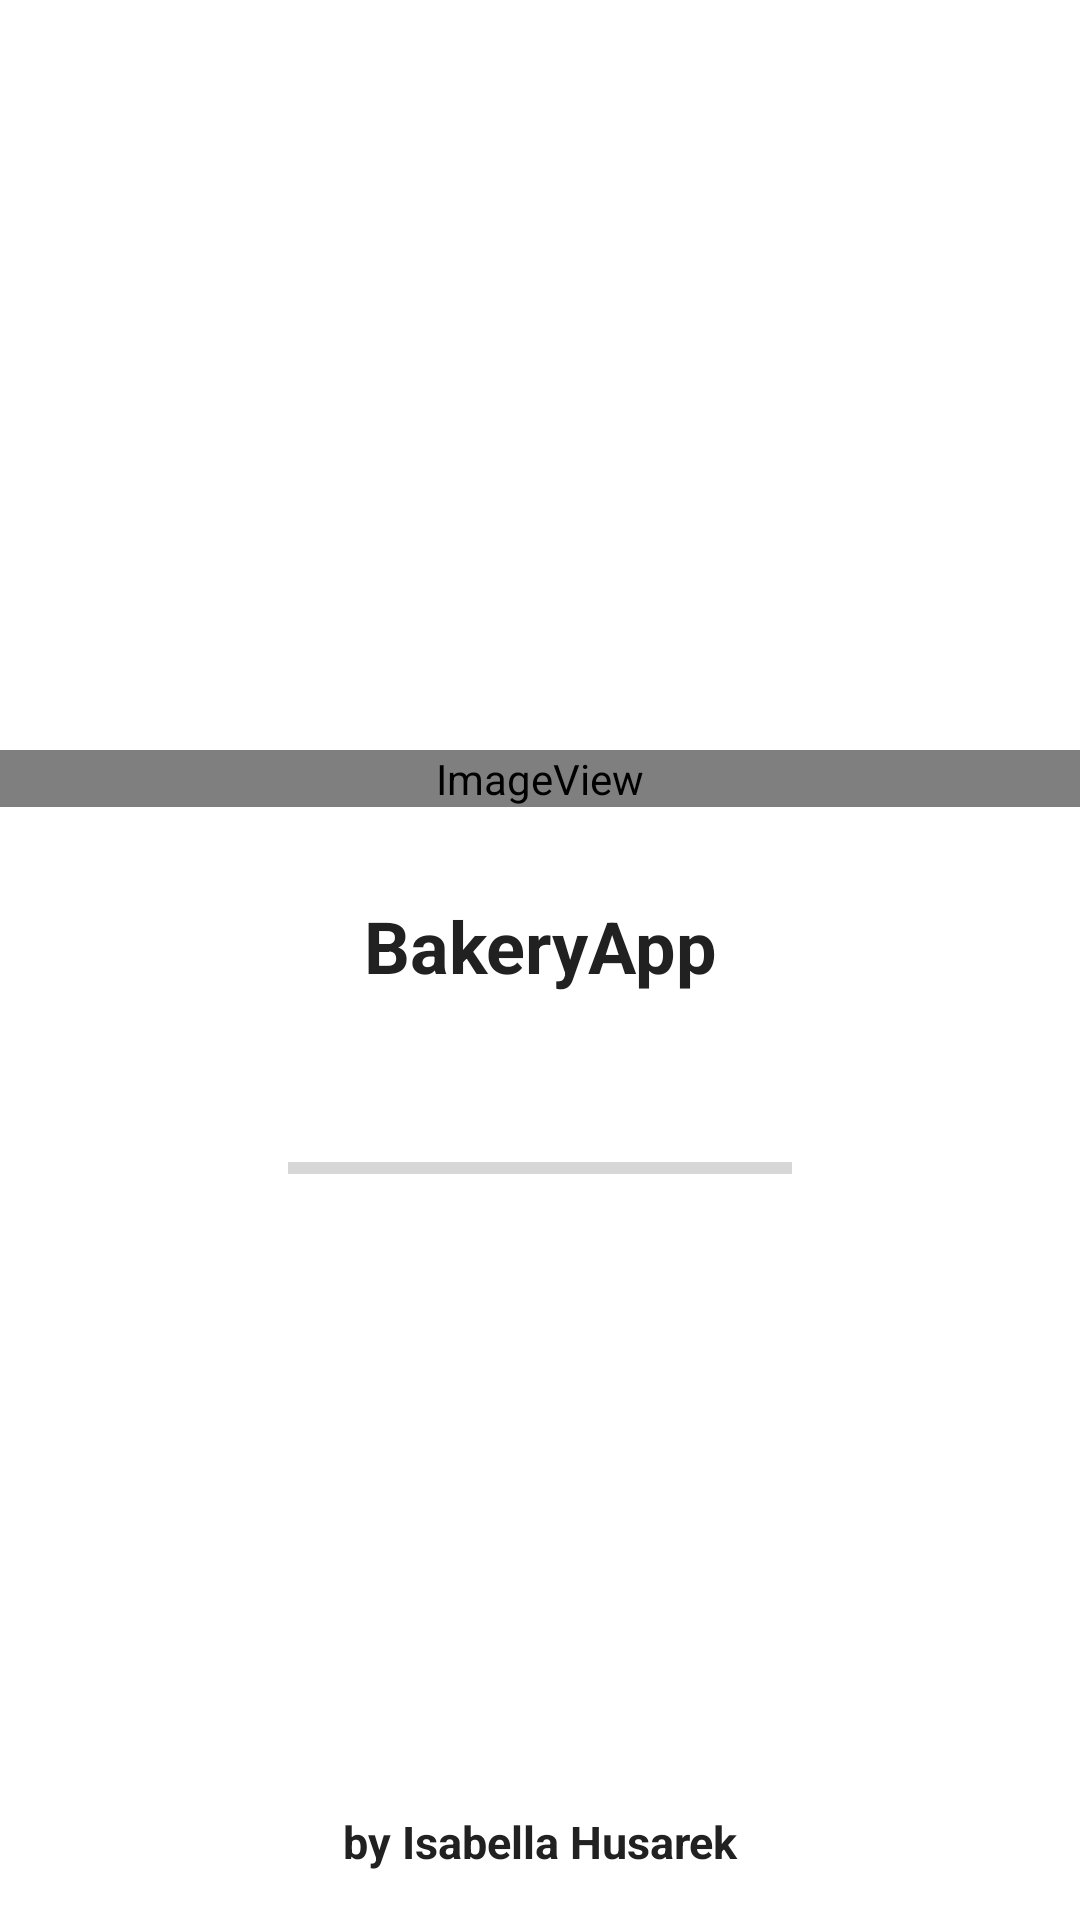

This screen was rendered from an Android layout file. Write that file and the resources it references.
<!-- AndroidManifest.xml: application theme AppTheme -->
<!-- res/layout/activity_load_screen.xml -->
<?xml version="1.0" encoding="utf-8"?>
<RelativeLayout
    xmlns:android="http://schemas.android.com/apk/res/android"
    xmlns:app="http://schemas.android.com/apk/res-auto"
    xmlns:tools="http://schemas.android.com/tools"
    android:layout_width="match_parent"
    android:layout_height="match_parent"
    android:orientation="vertical"
    tools:context=".LoadScreenActivity">

    <ImageView
        android:id="@+id/load_screen_logo_image_view"
        android:layout_width="match_parent"
        android:layout_height="wrap_content"
        android:layout_marginTop="250dp"
        android:contentDescription="@string/load_screen_logo"
        android:src="@mipmap/ic_launcher"
        app:srcCompat="@android:drawable/sym_def_app_icon" />

    <TextView
        android:id="@+id/load_screen_app_name_text_view"
        android:layout_width="match_parent"
        android:layout_height="wrap_content"
        android:text="@string/app_name"
        android:textSize="24sp"
        android:textStyle="bold"
        android:gravity="center"
        android:textColor="@color/colorSecondary"
        android:layout_below="@id/load_screen_logo_image_view"
        android:padding="30dp"/>

    <ProgressBar
        android:id="@+id/load_screen_progress_bar"
        android:layout_width="match_parent"
        android:layout_height="wrap_content"
        android:layout_below="@id/load_screen_app_name_text_view"
        android:layout_centerHorizontal="true"
        android:layout_marginTop="20dp"
        android:layout_marginHorizontal="96dp"
        android:indeterminateTint="@color/colorSecondary"
        android:progress="0"
        android:max="200"
        style="@style/Widget.AppCompat.ProgressBar.Horizontal"/>

    <TextView
        android:layout_width="match_parent"
        android:layout_height="wrap_content"
        android:layout_alignParentBottom="true"
        android:gravity="center"
        android:padding="16dp"
        android:text="@string/load_screen_credits"
        android:textColor="@color/colorSecondary"
        android:textSize="15sp"
        android:textStyle="bold"
        android:textAlignment="center"/>

</RelativeLayout>
<!-- resources referenced by this layout -->
<resources>
  <color name="colorSecondary">#212121</color>
  <string name="app_name">BakeryApp</string>
  <string name="load_screen_credits">by Isabella Husarek</string>
  <string name="load_screen_logo">Load Screen</string>
  <style name="AppTheme" parent="Theme.MaterialComponents.Light.NoActionBar">
          <item name="colorPrimary">@color/colorPrimary</item>
          <item name="colorPrimaryDark">@color/colorPrimaryDark</item>
          <item name="colorAccent">@color/colorAccent</item>
          <item name="android:colorBackground">@color/colorBackgroundLight</item>
          <item name="android:textColor">@android:color/black</item>
  
          
          <item name="android:windowAnimationStyle">@style/ActivitySwitchAnimation</item>
          <item name="materialAlertDialogTheme">@style/customDialogStyle</item>
      </style>
  <color name="colorPrimary">#e98d24</color>
  <color name="colorPrimaryDark">#b15f00</color>
  <color name="colorAccent">#ffbd56</color>
  <color name="colorBackgroundLight">#FFFFFF</color>
  <style name="ActivitySwitchAnimation" parent="@android:style/Animation.Activity">
          <item name="android:activityOpenEnterAnimation">@anim/slide_in_right</item>
          <item name="android:activityOpenExitAnimation">@anim/slide_out_left</item>
          <item name="android:activityCloseEnterAnimation">@anim/slide_in_left</item>
          <item name="android:activityCloseExitAnimation">@anim/slide_out_right</item>
      </style>
  <style name="customDialogStyle" parent="ThemeOverlay.MaterialComponents.MaterialAlertDialog">
          <item name="android:windowAnimationStyle">@style/customDialogAnimation</item>
      </style>
  <style name="customDialogAnimation">
          <item name="android:windowEnterAnimation">@anim/fade_in</item>
          <item name="android:windowExitAnimation">@anim/fade_out</item>
      </style>
</resources>
